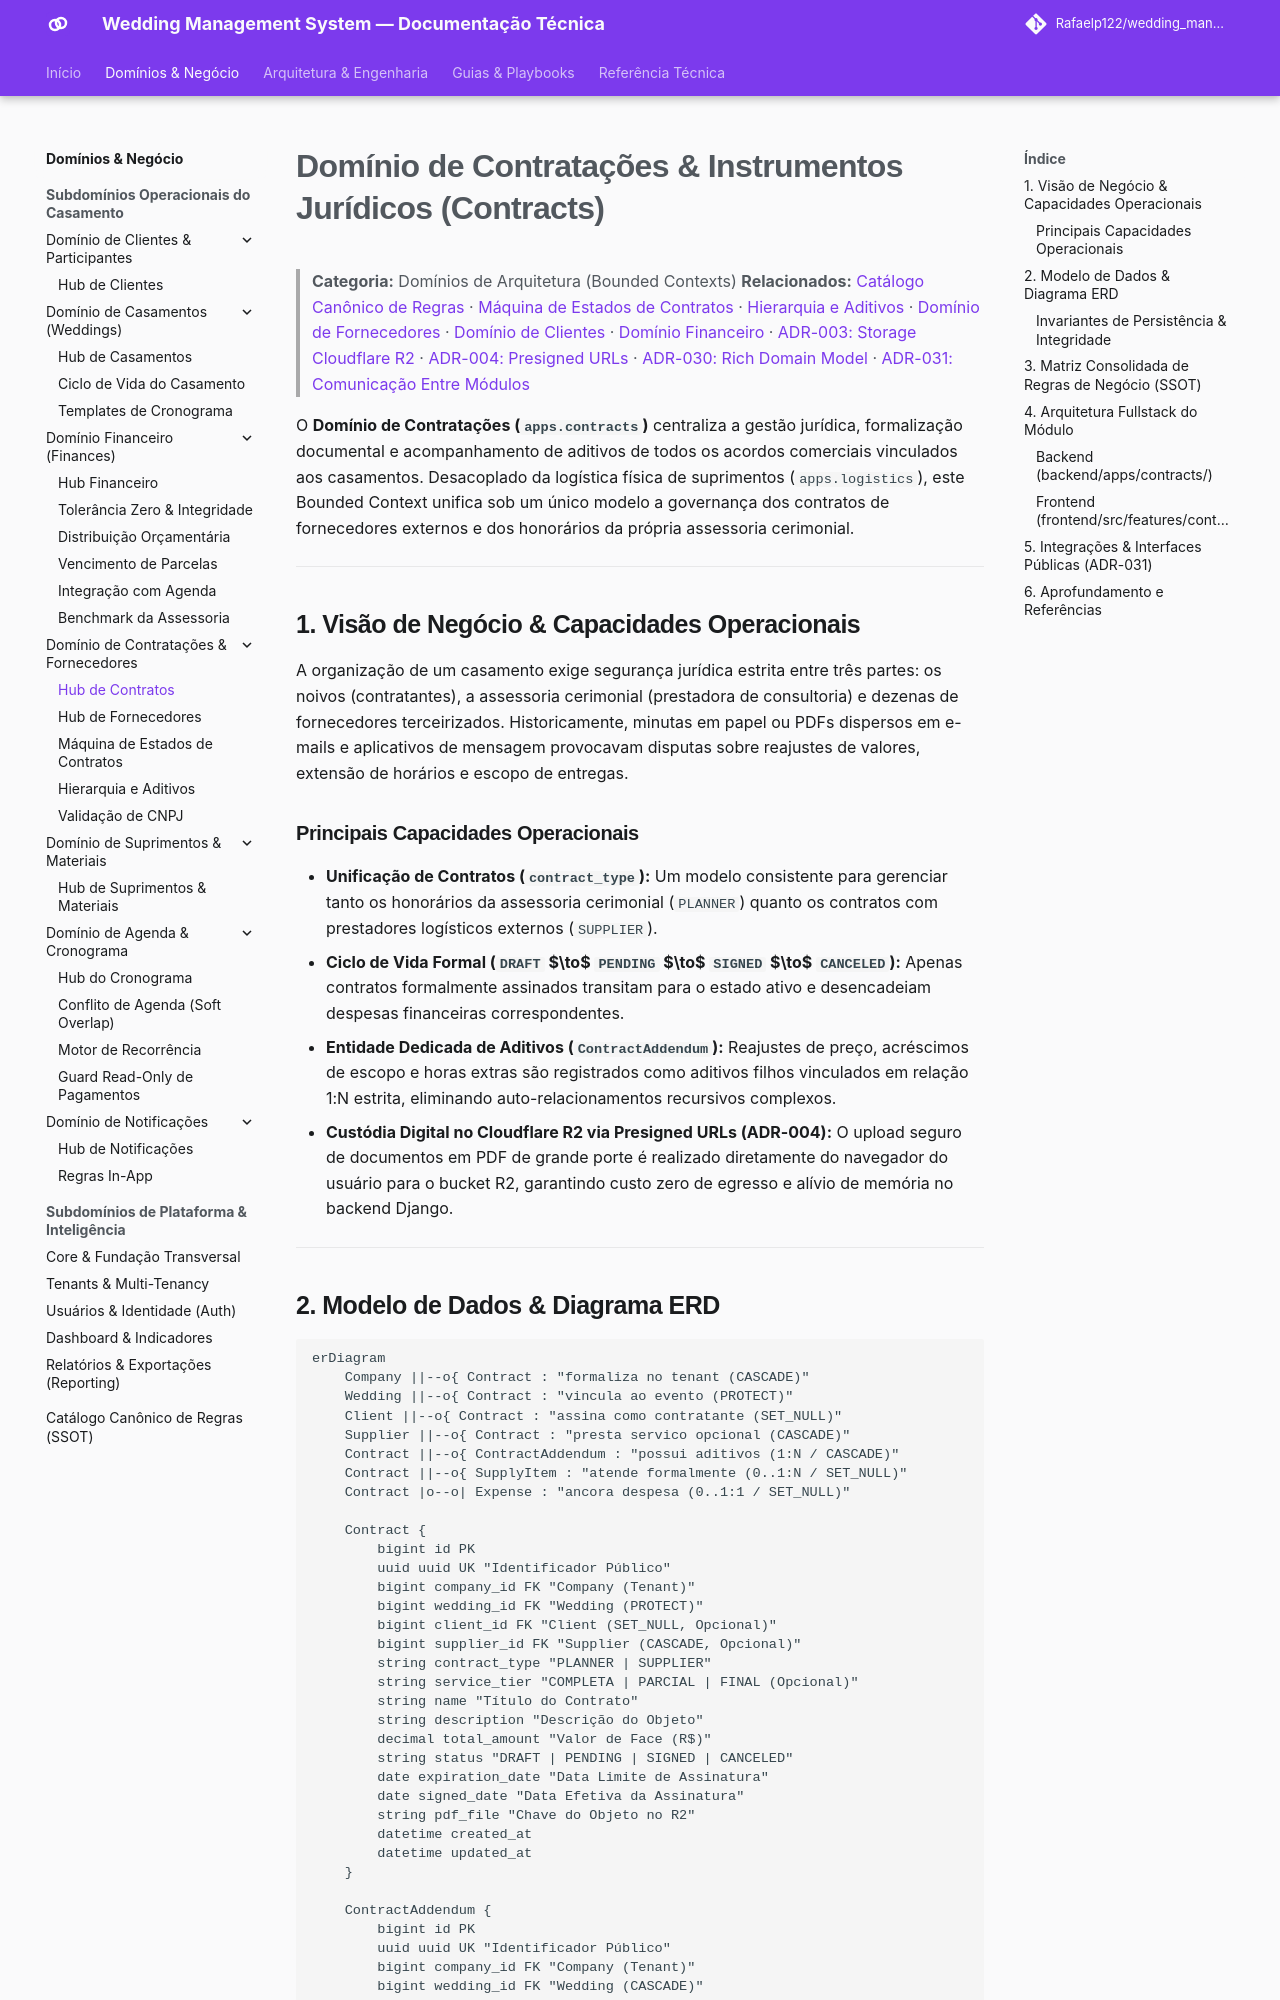

repository: Rafaelp122/wedding_management · page: architecture/domains/contracts-domain/index.html · generator: mkdocs

# Domínio de Contratações & Instrumentos Jurídicos (Contracts)

> **Categoria:** Domínios de Arquitetura (Bounded Contexts)
> **Relacionados:** [Catálogo Canônico de Regras](../business-rules/index.md) · [Máquina de Estados de Contratos](../business-rules/logistics/contract-state-machine.md) · [Hierarquia e Aditivos](../business-rules/logistics/contract-parent-child-hierarchy.md) · [Domínio de Fornecedores](suppliers-domain.md) · [Domínio de Clientes](clients-domain.md) · [Domínio Financeiro](finances-domain.md) · [ADR-003: Storage Cloudflare R2](../adr/003-why-r2.md) · [ADR-004: Presigned URLs](../adr/004-presigned-urls.md) · [ADR-030: Rich Domain Model](../adr/030-rich-domain-model-service-layer.md) · [ADR-031: Comunicação Entre Módulos](../adr/031-inter-module-communication.md)

O **Domínio de Contratações (`apps.contracts`)** centraliza a gestão jurídica, formalização documental e acompanhamento de aditivos de todos os acordos comerciais vinculados aos casamentos. Desacoplado da logística física de suprimentos (`apps.logistics`), este Bounded Context unifica sob um único modelo a governança dos contratos de fornecedores externos e dos honorários da própria assessoria cerimonial.

---

## 1. Visão de Negócio & Capacidades Operacionais

A organização de um casamento exige segurança jurídica estrita entre três partes: os noivos (contratantes), a assessoria cerimonial (prestadora de consultoria) e dezenas de fornecedores terceirizados. Historicamente, minutas em papel ou PDFs dispersos em e-mails e aplicativos de mensagem provocavam disputas sobre reajustes de valores, extensão de horários e escopo de entregas.

### Principais Capacidades Operacionais
- **Unificação de Contratos (`contract_type`):** Um modelo consistente para gerenciar tanto os honorários da assessoria cerimonial (`PLANNER`) quanto os contratos com prestadores logísticos externos (`SUPPLIER`).
- **Ciclo de Vida Formal (`DRAFT` $\to$ `PENDING` $\to$ `SIGNED` $\to$ `CANCELED`):** Apenas contratos formalmente assinados transitam para o estado ativo e desencadeiam despesas financeiras correspondentes.
- **Entidade Dedicada de Aditivos (`ContractAddendum`):** Reajustes de preço, acréscimos de escopo e horas extras são registrados como aditivos filhos vinculados em relação 1:N estrita, eliminando auto-relacionamentos recursivos complexos.
- **Custódia Digital no Cloudflare R2 via Presigned URLs (ADR-004):** O upload seguro de documentos em PDF de grande porte é realizado diretamente do navegador do usuário para o bucket R2, garantindo custo zero de egresso e alívio de memória no backend Django.

---
